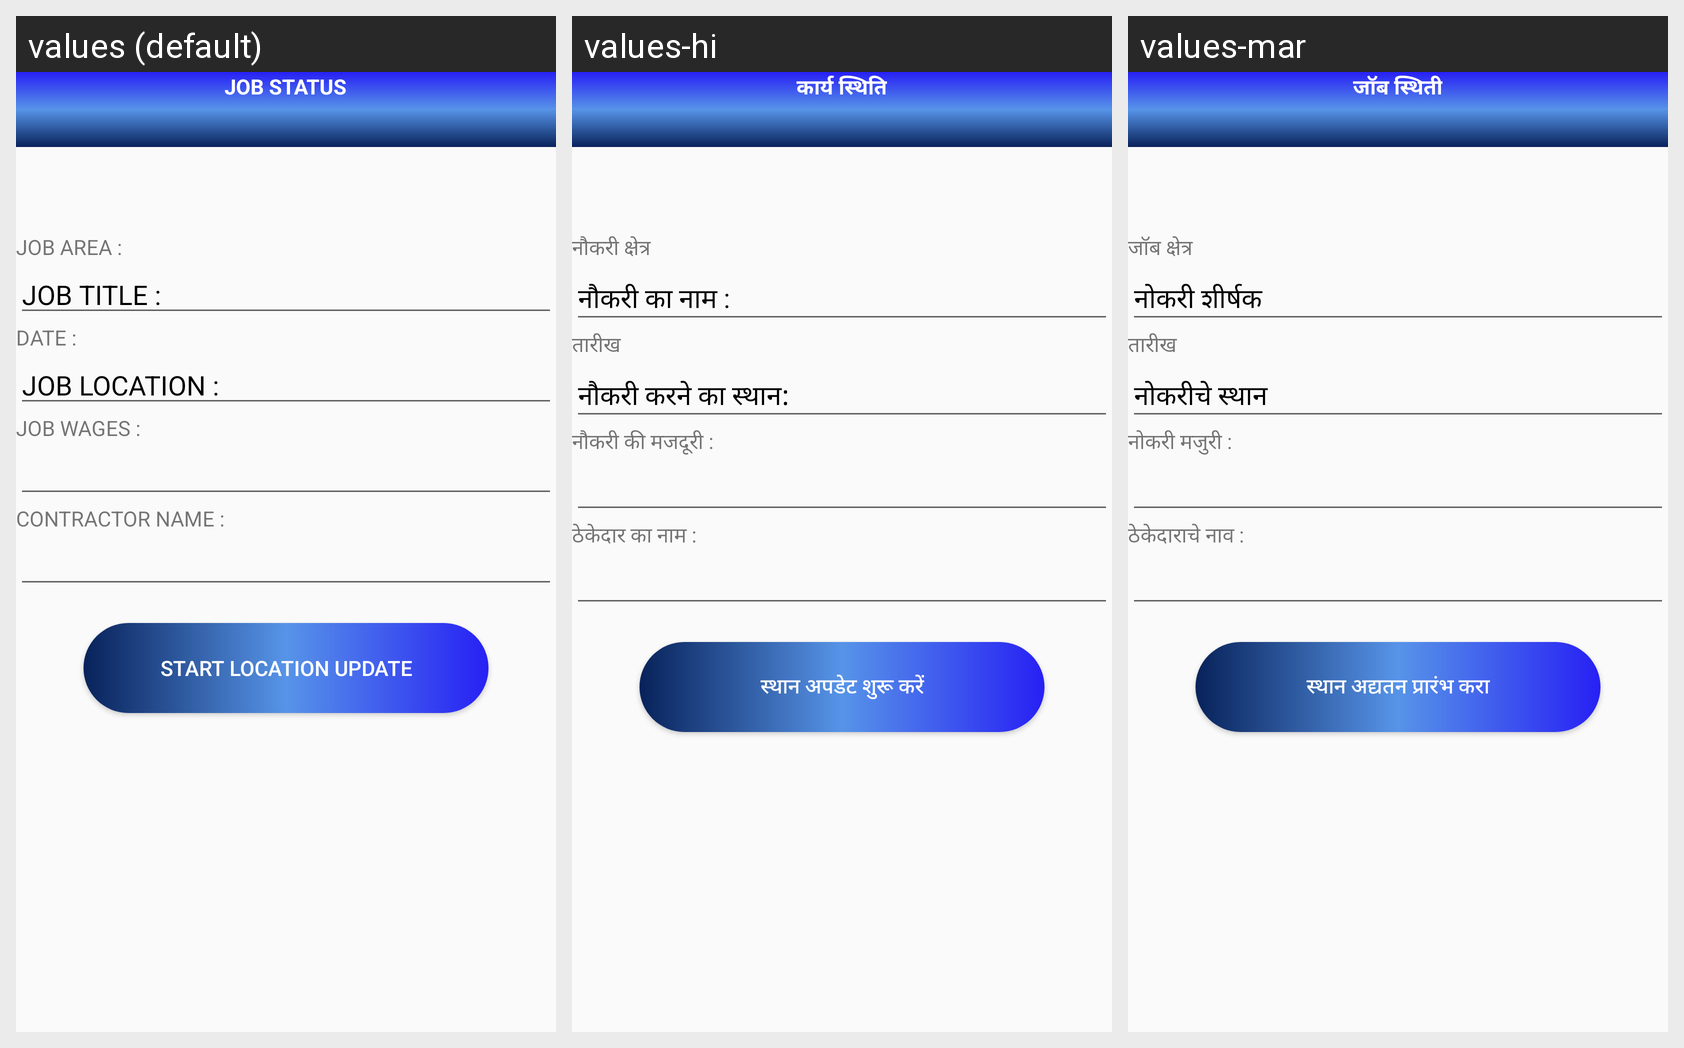

This grid shows one Android layout under several languages. Give, for every string resource on the screen, its name, the default text and each shown locale's text.
Android screen res/layout/activity_job_status_and_track.xml rendered under 3 locales, left to right: values (default), values-hi, values-mar. Device: Nexus 5 (rendered at 1080×1920; each locale shown at half size, 540×960, under a caption strip naming it); theme AppTheme.
Strings drawn on this screen, with the default value and each locale's value (text and hints the layout hard-codes, and strings that could not be matched under every locale, appear in the picture but are not listed):

jobstatus
  values: JOB STATUS
  values-hi: कार्य स्थिति
  values-mar: जॉब स्थिती

area
  values: JOB AREA :
  values-hi: नौकरी क्षेत्र
  values-mar: जॉब क्षेत्र

jobtitle1
  values: JOB TITLE :
  values-hi: नौकरी का नाम :
  values-mar: नोकरी शीर्षक

datee
  values: DATE :
  values-hi: तारीख
  values-mar: तारीख

jobarea1
  values: JOB LOCATION :
  values-hi: नौकरी करने का स्थान:
  values-mar: नोकरीचे स्थान

jobwages1
  values: JOB WAGES :
  values-hi: नौकरी की मजदूरी :
  values-mar: नोकरी मजुरी :

contractorname
  values: CONTRACTOR NAME :
  values-hi: ठेकेदार का नाम :
  values-mar: ठेकेदाराचे नाव :

start
  values: START LOCATION UPDATE
  values-hi: स्थान अपडेट शुरू करें
  values-mar: स्थान अद्यतन प्रारंभ करा
